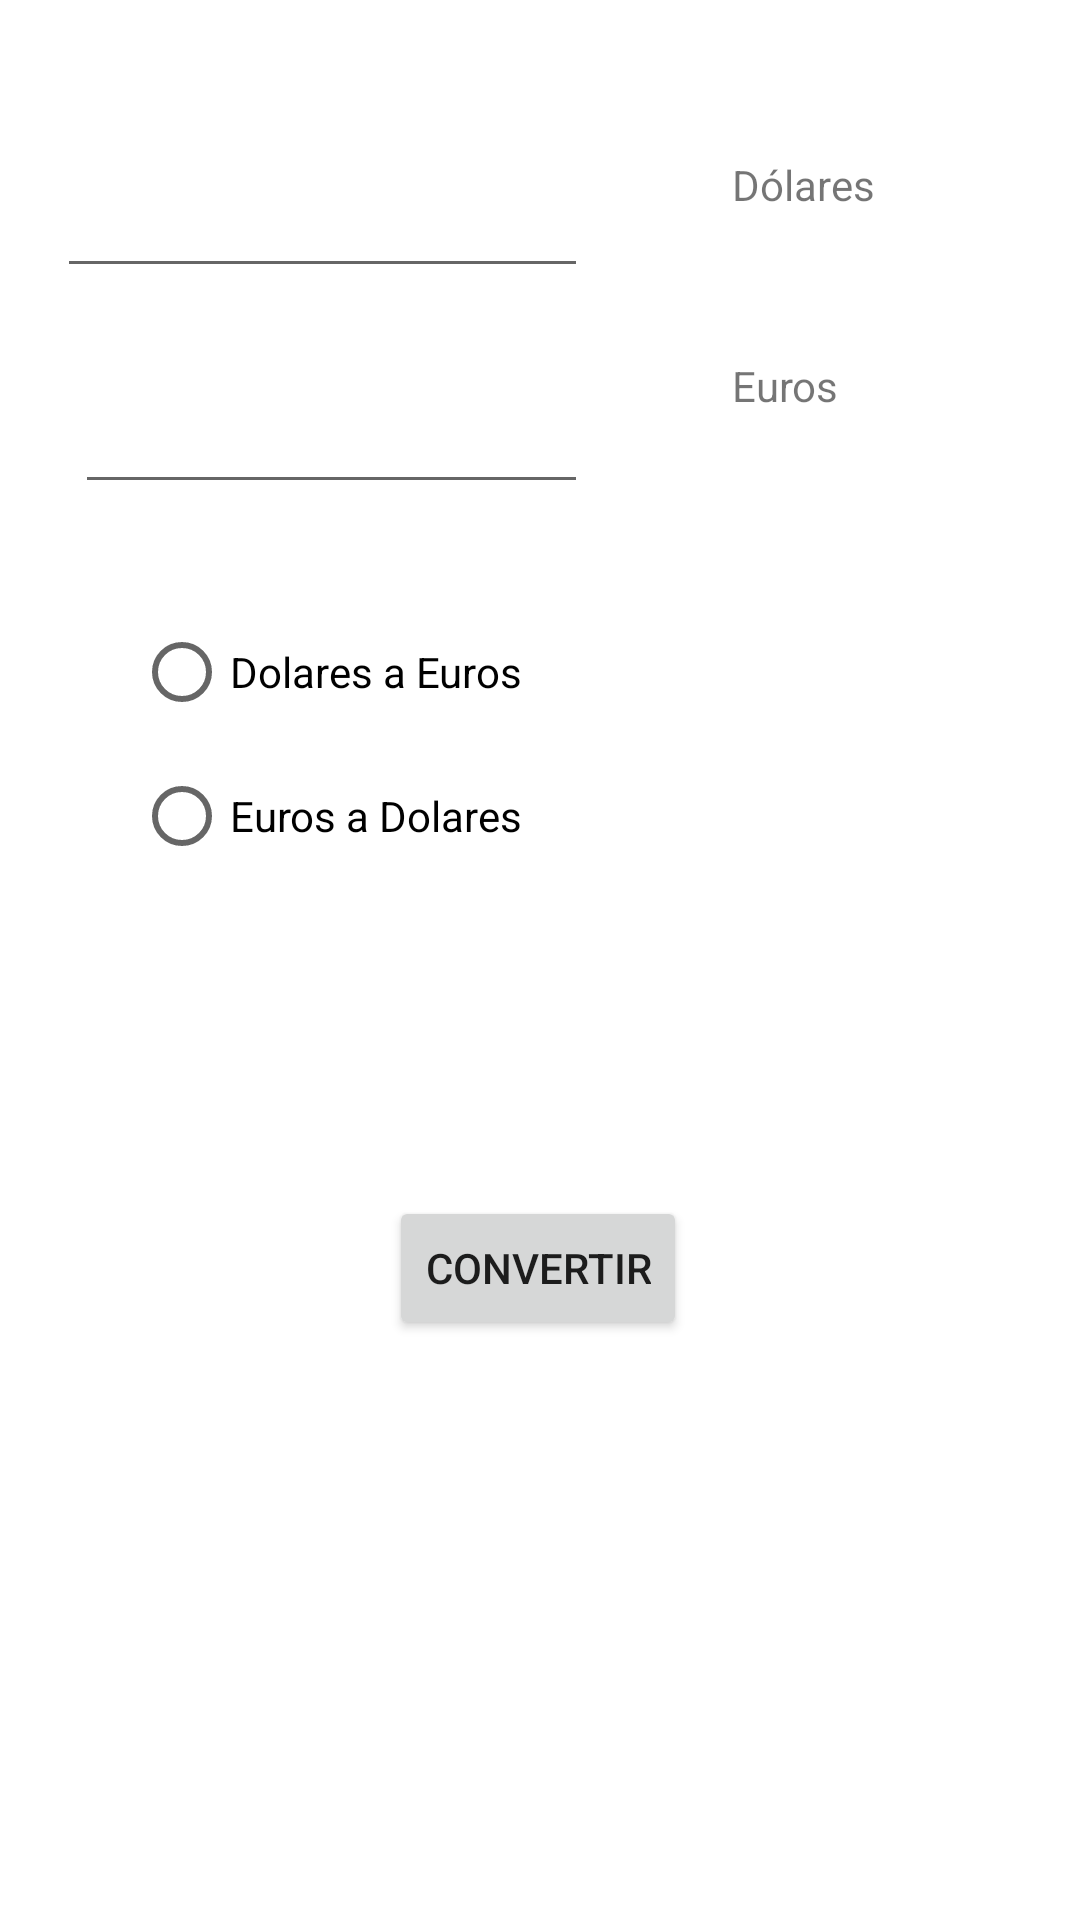

Write the Android layout XML for this screen, with the resource values it uses.
<!-- AndroidManifest.xml: application theme Theme.Paez_Sonia_Interfaz -->
<!-- res/layout/activity_ejercicio1.xml -->
<androidx.constraintlayout.widget.ConstraintLayout xmlns:android="http://schemas.android.com/apk/res/android"
    xmlns:app="http://schemas.android.com/apk/res-auto"
    xmlns:tools="http://schemas.android.com/tools"
    android:layout_width="match_parent"
    android:layout_height="match_parent"
    tools:ignore="LabelFor"
    tools:context=".Ejercicio1">

    <EditText
        android:id="@+id/dolares"
        android:layout_width="177dp"
        android:layout_height="52dp"
        android:layout_marginStart="60dp"
        android:layout_marginLeft="60dp"
        android:layout_marginTop="44dp"
        android:layout_marginEnd="32dp"
        android:layout_marginRight="32dp"
        android:autofillHints=""
        android:ems="10"
        android:hint="@string/d_lares"
        android:inputType="numberDecimal"
        app:layout_constraintEnd_toStartOf="@+id/textView"
        app:layout_constraintStart_toStartOf="parent"
        app:layout_constraintTop_toTopOf="parent" />

    <TextView
        android:id="@+id/textView"
        android:layout_width="125dp"
        android:layout_height="43dp"
        android:layout_marginStart="16dp"
        android:layout_marginLeft="16dp"
        android:layout_marginTop="52dp"
        android:layout_marginEnd="32dp"
        android:layout_marginRight="32dp"
        android:text="@string/labeldolares"
        app:layout_constraintEnd_toEndOf="parent"
        app:layout_constraintHorizontal_bias="0.0"
        app:layout_constraintStart_toEndOf="@+id/dolares"
        app:layout_constraintTop_toTopOf="parent" />

    <EditText
        android:id="@+id/euros"
        android:layout_width="171dp"
        android:layout_height="52dp"
        android:layout_marginStart="60dp"
        android:layout_marginLeft="60dp"
        android:layout_marginTop="20dp"
        android:layout_marginEnd="32dp"
        android:layout_marginRight="32dp"
        android:autofillHints=""
        android:ems="10"
        android:hint="@string/euros"
        android:inputType="numberDecimal"
        app:layout_constraintEnd_toStartOf="@+id/textView2"
        app:layout_constraintStart_toStartOf="parent"
        app:layout_constraintTop_toBottomOf="@+id/dolares" />

    <TextView
        android:id="@+id/textView2"
        android:layout_width="119dp"
        android:layout_height="44dp"
        android:layout_marginStart="16dp"
        android:layout_marginLeft="16dp"
        android:layout_marginTop="24dp"
        android:layout_marginEnd="32dp"
        android:layout_marginRight="32dp"
        android:text="@string/labeleuros"
        app:layout_constraintEnd_toEndOf="parent"
        app:layout_constraintStart_toEndOf="@+id/euros"
        app:layout_constraintTop_toBottomOf="@+id/textView" />

    <RadioGroup
        android:id="@+id/radioGroup"
        android:layout_width="271dp"
        android:layout_height="102dp"
        android:layout_marginStart="32dp"
        android:layout_marginLeft="32dp"
        android:layout_marginTop="32dp"
        android:layout_marginEnd="32dp"
        android:layout_marginRight="32dp"
        app:layout_constraintEnd_toEndOf="parent"
        app:layout_constraintStart_toStartOf="parent"
        app:layout_constraintTop_toBottomOf="@+id/euros">

        <RadioButton
            android:id="@+id/dolaresEuro"
            android:layout_width="match_parent"
            android:layout_height="wrap_content"
            android:text="@string/d_lares_aeuros" />

        <RadioButton
            android:id="@+id/eurosDolares"
            android:layout_width="match_parent"
            android:layout_height="wrap_content"
            android:text="@string/euros_a_d_lares" />
    </RadioGroup>

    <Button
        android:id="@+id/botonconv"
        android:layout_width="wrap_content"
        android:layout_height="wrap_content"
        android:layout_marginTop="32dp"
        android:text="@string/convertir"
        app:layout_constraintBottom_toBottomOf="parent"
        app:layout_constraintEnd_toEndOf="parent"
        app:layout_constraintHorizontal_bias="0.498"
        app:layout_constraintStart_toStartOf="parent"
        app:layout_constraintTop_toBottomOf="@+id/radioGroup"
        app:layout_constraintVertical_bias="0.25" />
</androidx.constraintlayout.widget.ConstraintLayout>
<!-- resources referenced by this layout -->
<resources>
  <string name="convertir">Convertir</string>
  <string name="d_lares">""</string>
  <string name="d_lares_aeuros">Dolares a Euros</string>
  <string name="euros">""</string>
  <string name="euros_a_d_lares">Euros a Dolares</string>
  <string name="labeldolares">Dólares</string>
  <string name="labeleuros">Euros</string>
  <style name="Theme.Paez_Sonia_Interfaz" parent="Theme.MaterialComponents.DayNight.DarkActionBar">
          
          <item name="colorPrimary">@color/purple_500</item>
          <item name="colorPrimaryVariant">@color/purple_700</item>
          <item name="colorOnPrimary">@color/white</item>
          
          <item name="colorSecondary">@color/teal_200</item>
          <item name="colorSecondaryVariant">@color/teal_700</item>
          <item name="colorOnSecondary">@color/black</item>
          
          <item name="android:statusBarColor" tools:targetApi="l">?attr/colorPrimaryVariant</item>
          
      </style>
  <!-- not gathered from this repository: default colours our renderer supplied (Android Studio template values) -->
  <color name="purple_500">#FF6200EE</color>
  <color name="purple_700">#FF3700B3</color>
  <color name="teal_200">#FF03DAC5</color>
  <color name="teal_700">#FF018786</color>
  <color name="black">#FF000000</color>
  <color name="white">#FFFFFFFF</color>
</resources>
